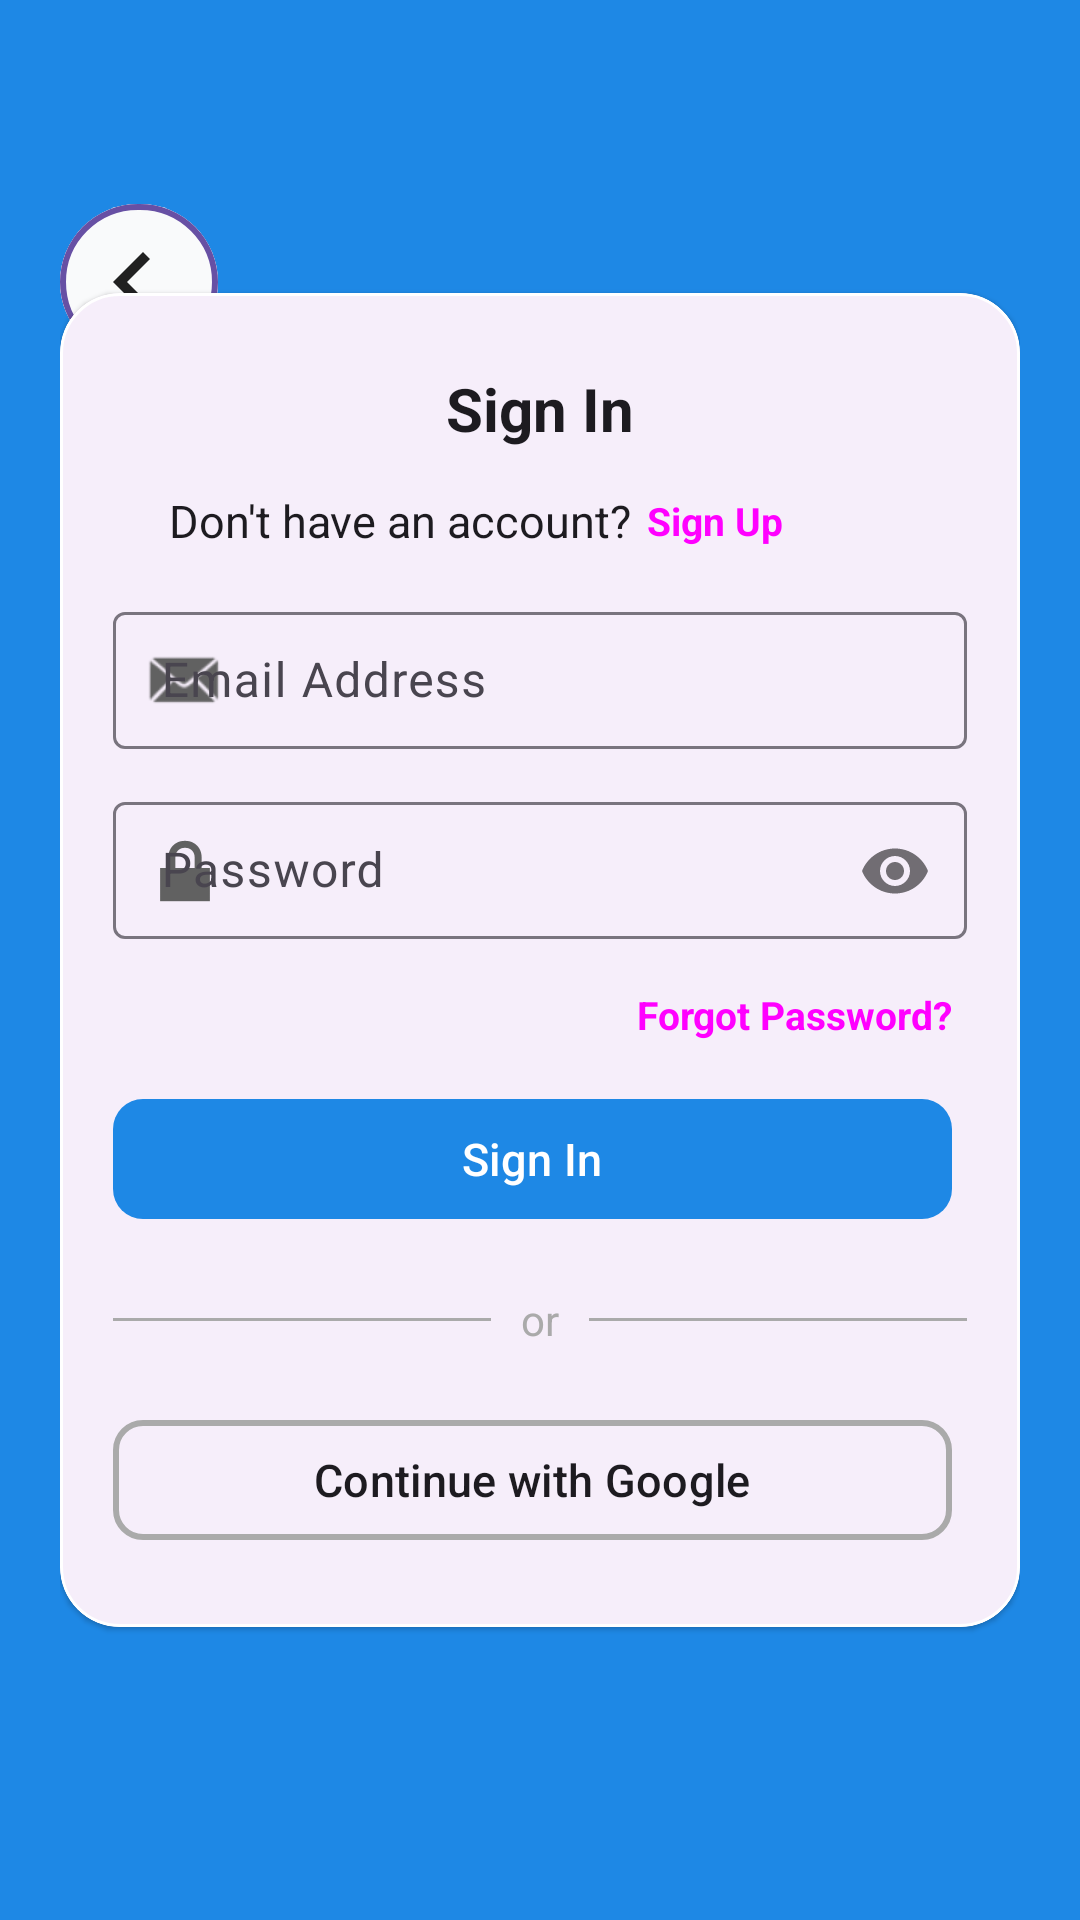

Produce the Android XML layout that renders to this screen, including the resource entries it uses.
<!-- AndroidManifest.xml: application theme Theme.MyTrackr -->
<!-- res/layout/activity_sign_in.xml -->
<?xml version="1.0" encoding="utf-8"?>
<androidx.constraintlayout.widget.ConstraintLayout xmlns:android="http://schemas.android.com/apk/res/android"
    xmlns:app="http://schemas.android.com/apk/res-auto"
    xmlns:tools="http://schemas.android.com/tools"
    android:id="@+id/main"
    android:layout_width="match_parent"
    android:layout_height="match_parent"
    android:paddingHorizontal="20sp"
    android:background="@color/primary"
    tools:context=".features.auth.SignInActivity">

    <com.google.android.material.button.MaterialButton
        android:id="@+id/back_button"
        style="@style/ButtonOutline"
        android:layout_width="52.5dp"
        android:layout_height="60dp"
        app:icon="@drawable/chevron_back"
        app:iconSize="40dp"
        app:iconGravity="textStart"
        app:iconTint="@null"
        android:backgroundTint="@color/background"
        app:cornerRadius="60dp"
        app:layout_constraintTop_toTopOf="parent"
        app:layout_constraintStart_toStartOf="parent"
        android:layout_marginTop="?attr/actionBarSize" />

    <com.google.android.material.card.MaterialCardView
        style="@style/Card.Rounded"
        android:layout_width="match_parent"
        android:layout_height="wrap_content"
        app:layout_constraintStart_toStartOf="parent"
        app:layout_constraintEnd_toEndOf="parent"
        app:layout_constraintTop_toTopOf="parent"
        app:layout_constraintBottom_toBottomOf="parent">
        <LinearLayout
            android:layout_width="match_parent"
            android:layout_height="wrap_content"
            android:paddingVertical="25dp"
            android:paddingHorizontal="17.5dp"
            android:orientation="vertical">
            <LinearLayout
                android:layout_width="match_parent"
                android:layout_height="wrap_content"
                android:orientation="vertical"
                android:gravity="center">
                <TextView
                    android:text="@string/sign_in_heading"
                    android:layout_width="wrap_content"
                    android:layout_height="wrap_content"
                    style="@style/Text2XL.Bold"
                    />
                <LinearLayout
                    android:layout_width="match_parent"
                    android:layout_height="wrap_content"
                    android:gravity="center">
                    <TextView
                        android:text="@string/dont_have_a_account"
                        android:layout_width="wrap_content"
                        android:layout_height="wrap_content"
                        style="@style/TextMedium"
                        />
                    <TextView
                        android:id="@+id/sign_up"
                        style="@style/ButtonWithNoBorder"
                        android:text="@string/sign_up_heading"
                        android:layout_width="wrap_content"
                        android:layout_height="wrap_content"
                        android:padding="0sp"
                        android:textAlignment="textStart"
                        android:layout_marginStart="5sp"
                        />
                </LinearLayout>
            </LinearLayout>

            <com.google.android.material.textfield.TextInputLayout
                android:id="@+id/email_layout"
                android:layout_width="match_parent"
                android:layout_height="wrap_content"
                app:boxStrokeWidth="1sp"
                app:startIconDrawable="@android:drawable/sym_action_email"
                app:startIconTint="@color/light_gray"
                >
                <com.google.android.material.textfield.TextInputEditText
                    android:id="@+id/email"
                    android:layout_width="match_parent"
                    android:layout_height="wrap_content"
                    android:layout_marginTop="7.5sp"
                    android:hint="@string/email_hint"
                    android:padding="12sp"
                    android:inputType="textEmailAddress"
                    />
            </com.google.android.material.textfield.TextInputLayout>

            <com.google.android.material.textfield.TextInputLayout
                android:id="@+id/password_layout"
                android:layout_marginTop="10sp"
                android:layout_width="match_parent"
                android:layout_height="wrap_content"
                app:passwordToggleEnabled="true"
                app:boxStrokeWidth="1sp"
                app:startIconDrawable="@android:drawable/ic_lock_lock"
                app:startIconTint="@color/light_gray"
                >
                <com.google.android.material.textfield.TextInputEditText
                    android:id="@+id/password"
                    android:hint="@string/password_hint"
                    android:layout_width="match_parent"
                    android:layout_height="wrap_content"
                    android:padding="12sp"
                    android:inputType="textPassword"
                    />
            </com.google.android.material.textfield.TextInputLayout>

            <TextView
                android:id="@+id/forgot_password"
                style="@style/ButtonWithNoBorder"
                android:text="@string/forgot_password"
                android:layout_width="wrap_content"
                android:layout_height="wrap_content"
                android:layout_gravity="end"
                android:padding="0dp"
                android:gravity="center"
                android:layout_marginEnd="5dp"/>

            <com.google.android.material.button.MaterialButton
                android:id="@+id/sign_in"
                style="@style/Button"
                android:text="@string/sign_in_heading"
                android:layout_width="match_parent"
                android:layout_height="wrap_content"
                android:layout_marginEnd="5dp"/>

            <LinearLayout
                android:layout_width="match_parent"
                android:layout_height="wrap_content"
                android:orientation="horizontal"
                android:gravity="center_vertical"
                android:layout_marginTop="20sp">
                <View
                    android:layout_width="0dp"
                    android:layout_height="1dp"
                    android:layout_weight="1"
                    android:background="@android:color/darker_gray"/>

                <TextView
                    android:layout_width="wrap_content"
                    android:layout_height="wrap_content"
                    android:text="@string/or"
                    android:paddingHorizontal="10dp"
                    android:textColor="@android:color/darker_gray"/>

                <View
                    android:layout_width="0dp"
                    android:layout_height="1dp"
                    android:layout_weight="1"
                    android:background="@android:color/darker_gray"/>
            </LinearLayout>
            <com.google.android.material.button.MaterialButton
                android:id="@+id/google_sign_in"
                style="@style/ButtonOutline"
                android:text="@string/continue_with_google"
                android:layout_width="match_parent"
                android:layout_height="wrap_content"
                android:layout_marginTop="20sp"
                android:layout_marginEnd="5sp"
                app:icon="@drawable/google_logo"
                app:iconSize="24dp"
                app:iconGravity="textStart"
                app:iconPadding="8dp"
                app:cornerRadius="10sp"
                app:iconTint="@null"
                android:textColor="?attr/colorOnSurface"
                app:strokeColor="@android:color/darker_gray"
                />
        </LinearLayout>
    </com.google.android.material.card.MaterialCardView>
</androidx.constraintlayout.widget.ConstraintLayout>
<!-- resources referenced by this layout -->
<resources>
  <color name="background">#F9FAFB</color>
  <color name="light_gray">#616161</color>
  <color name="primary">#1E88E5</color>
  <!-- drawable chevron_back (drawable) -->
  <vector xmlns:android="http://schemas.android.com/apk/res/android" android:autoMirrored="true" android:height="24dp" android:tint="#000000" android:viewportHeight="960" android:viewportWidth="960" android:width="24dp">
        
      <path android:fillColor="@color/onSurface" android:pathData="M560,720L320,480L560,240L616,296L432,480L616,664L560,720Z"/>
      
  </vector>
  <string name="continue_with_google">Continue with Google</string>
  <string name="dont_have_a_account">Don\'t have an account? </string>
  <string name="email_hint">Email Address</string>
  <string name="forgot_password">Forgot Password?</string>
  <string name="or">or</string>
  <string name="password_hint">Password</string>
  <string name="sign_in_heading">Sign In</string>
  <string name="sign_up_heading">Sign Up</string>
  <style name="Button" parent="Widget.Material3.Button">
          <item name="android:textColor">?attr/colorOnPrimary</item>
          <item name="android:textSize">@dimen/text_medium</item>
          <item name="cornerRadius">10dp</item>
          <item name="backgroundTint">@color/button_primary_background</item>
      </style>
  <style name="ButtonOutline" parent="Widget.Material3.Button.OutlinedButton">
          <item name="strokeColor">?attr/colorPrimary</item>
          <item name="strokeWidth">2sp</item>
          <item name="android:textColor">?attr/colorPrimary</item>
          <item name="android:textSize">@dimen/text_medium</item>
      </style>
  <style name="ButtonWithNoBorder" parent="Widget.Material3.Button.OutlinedButton">
          <item name="strokeWidth">0sp</item>
          <item name="android:textAppearance">@style/TextSM.Bold</item>
      </style>
  <style name="Card.Rounded" parent="Widget.MaterialComponents.CardView">
          <item name="android:backgroundTint">?attr/background</item>
          <item name="cardCornerRadius">20dp</item>
          <item name="strokeColor">?attr/background</item>
      </style>
  <style name="Text2XL.Bold" parent="Text2XL">
          <item name="android:textStyle">bold</item>
      </style>
  <style name="TextMedium">
          <item name="android:textSize">@dimen/text_medium</item>
          <item name="android:textColor">?android:attr/textColorPrimary</item>
      </style>
  <style name="Theme.MyTrackr" parent="Base.Theme.MyTrackr" />
  <color name="onSurface">#212121</color>
  <dimen name="text_medium">20sp</dimen>
  <style name="TextSM.Bold" parent="TextSM">
          <item name="android:textStyle">bold</item>
      </style>
  <style name="Text2XL">
          <item name="android:textSize">@dimen/text_2xl</item>
          <item name="android:textColor">?android:attr/textColorPrimary</item>
      </style>
  <style name="Base.Theme.MyTrackr" parent="Theme.Material3.DayNight.NoActionBar">
          
          
      </style>
  <style name="TextSM">
          <item name="android:textSize">@dimen/text_sm</item>
          <item name="android:textColor">?android:attr/textColorPrimary</item>
      </style>
  <dimen name="text_2xl">26sp</dimen>
  <dimen name="text_sm">17sp</dimen>
</resources>
